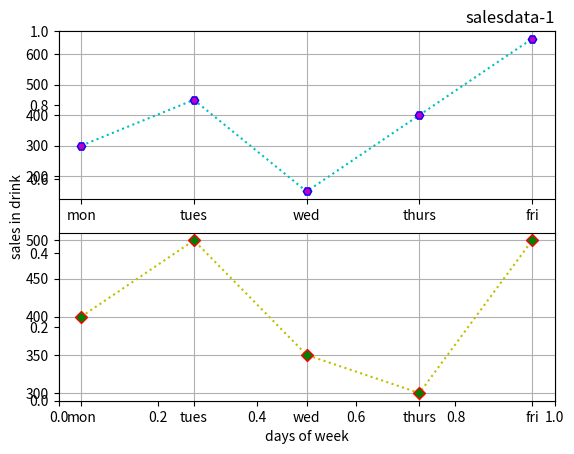

Reproduce this figure in Python.
import matplotlib.pyplot as plt
import numpy as np

#plot 1:
x = np.array(['mon','tues','wed','thurs','fri'])
y = np.array([300,450,150,400,650])
plt.title("salesdata-1",loc='right')
plt.xlabel("days of week")
plt.ylabel("sales in drink")
plt.subplot(2, 1, 1)
plt.plot(x,y, ls=':',color='c',marker='H',mfc='m',mec='b')
plt.grid()

#plot 2:
x = np.array(['mon','tues','wed','thurs','fri'])
y = np.array([400,500,350,300,500])
plt.subplot(2, 1, 2)
plt.plot(x,y,ls=':',color='y',marker='D',mfc='g',mec='r')


plt.grid()
plt.show()
